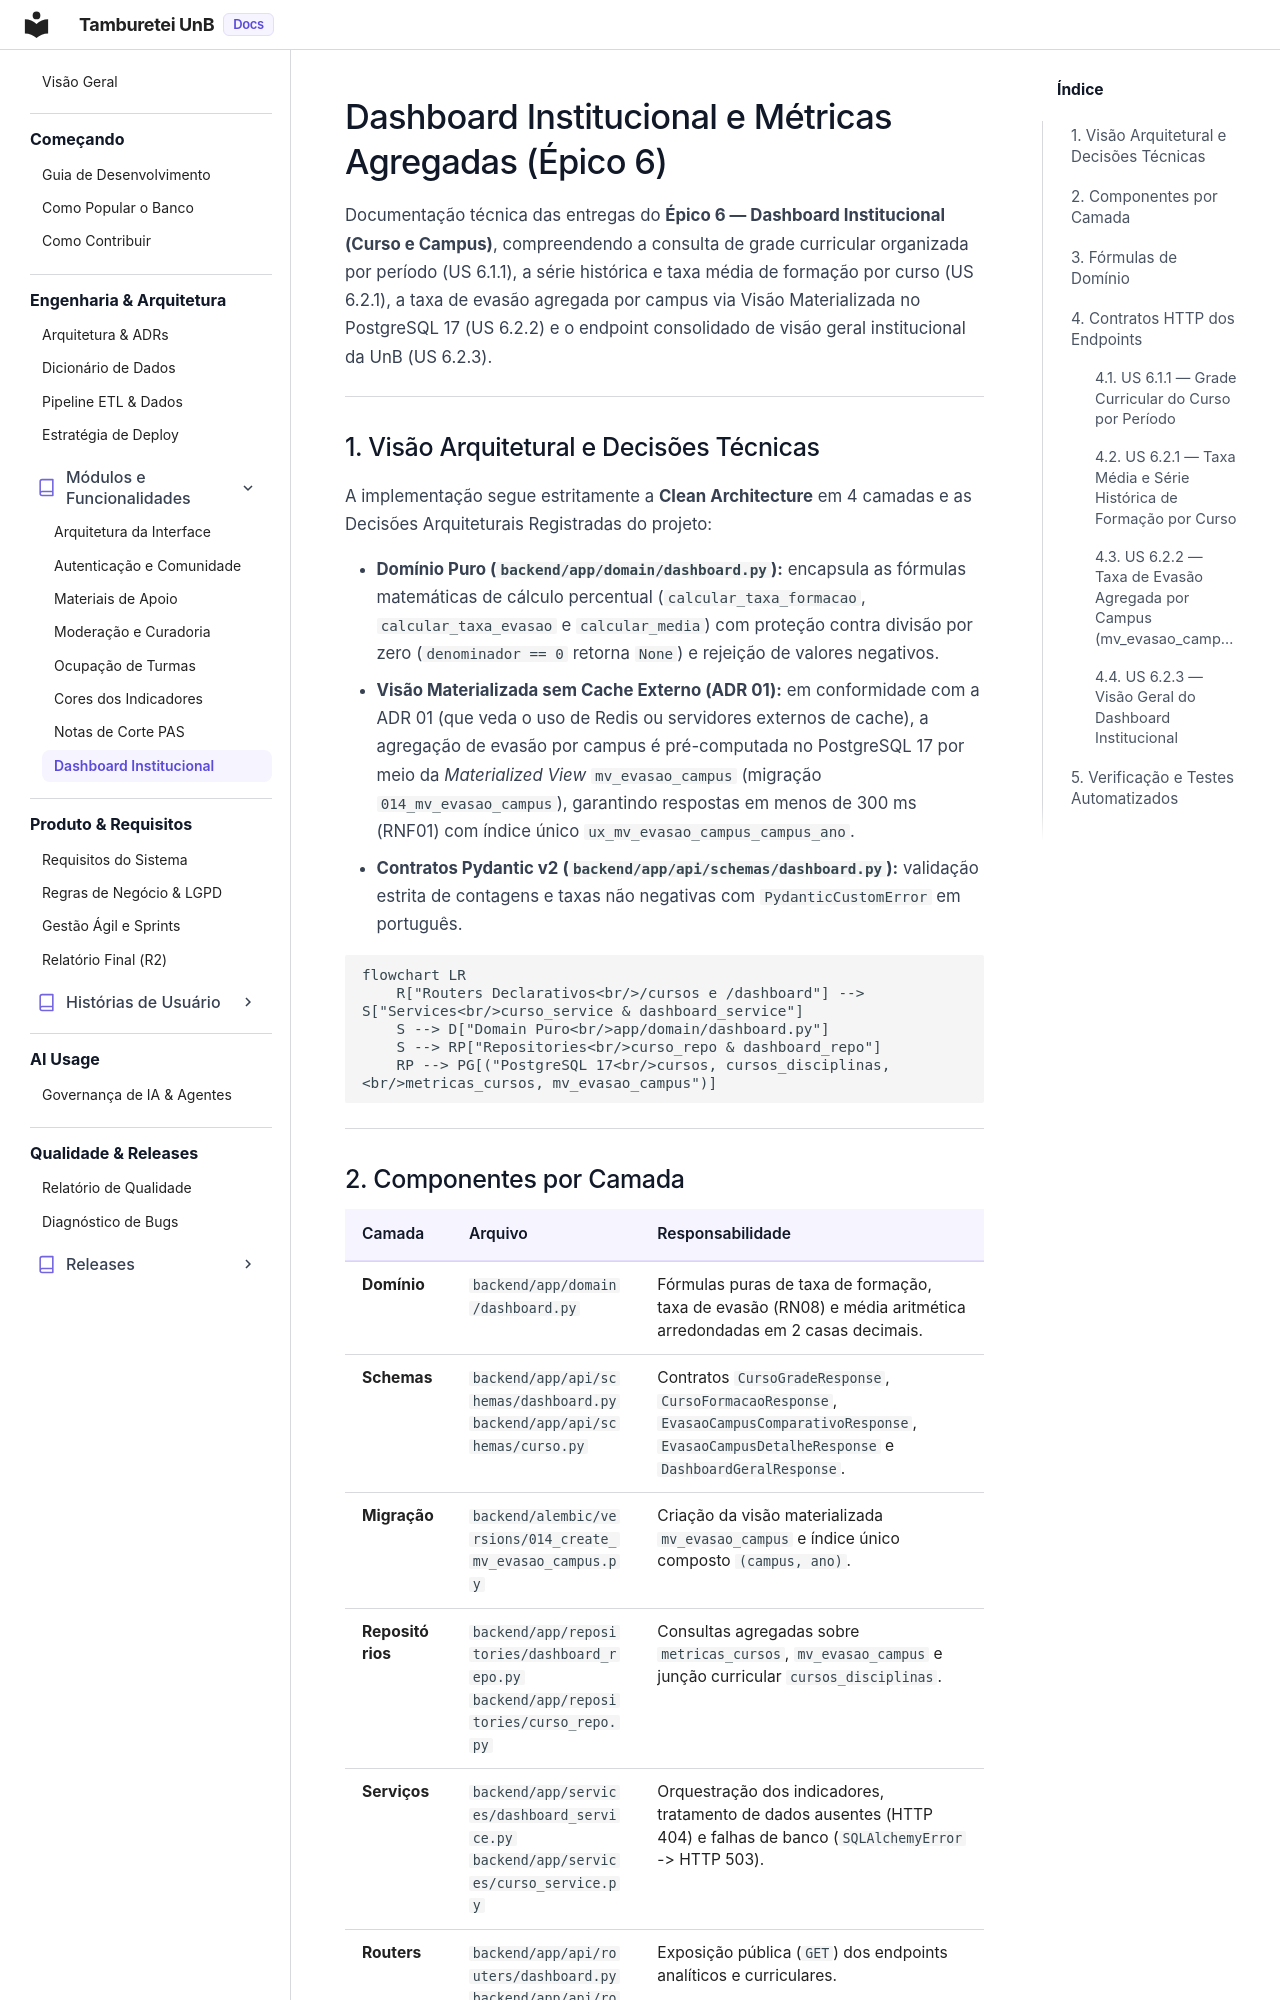

repository: unb-mds/2026-02-TambureteiUnB · page: engenharia/dashboard_institucional/index.html · generator: mkdocs

# Dashboard Institucional e Métricas Agregadas (Épico 6)

Documentação técnica das entregas do **Épico 6 — Dashboard Institucional (Curso e Campus)**, compreendendo a consulta de grade curricular organizada por período (US 6.1.1), a série histórica e taxa média de formação por curso (US 6.2.1), a taxa de evasão agregada por campus via Visão Materializada no PostgreSQL 17 (US 6.2.2) e o endpoint consolidado de visão geral institucional da UnB (US 6.2.3).

---

## 1. Visão Arquitetural e Decisões Técnicas

A implementação segue estritamente a **Clean Architecture** em 4 camadas e as Decisões Arquiteturais Registradas do projeto:

* **Domínio Puro (`backend/app/domain/dashboard.py`):** encapsula as fórmulas matemáticas de cálculo percentual (`calcular_taxa_formacao`, `calcular_taxa_evasao` e `calcular_media`) com proteção contra divisão por zero (`denominador == 0` retorna `None`) e rejeição de valores negativos.
* **Visão Materializada sem Cache Externo (ADR 01):** em conformidade com a ADR 01 (que veda o uso de Redis ou servidores externos de cache), a agregação de evasão por campus é pré-computada no PostgreSQL 17 por meio da *Materialized View* `mv_evasao_campus` (migração `014_mv_evasao_campus`), garantindo respostas em menos de 300 ms (RNF01) com índice único `ux_mv_evasao_campus_campus_ano`.
* **Contratos Pydantic v2 (`backend/app/api/schemas/dashboard.py`):** validação estrita de contagens e taxas não negativas com `PydanticCustomError` em português.

```mermaid
flowchart LR
    R["Routers Declarativos<br/>/cursos e /dashboard"] --> S["Services<br/>curso_service & dashboard_service"]
    S --> D["Domain Puro<br/>app/domain/dashboard.py"]
    S --> RP["Repositories<br/>curso_repo & dashboard_repo"]
    RP --> PG[("PostgreSQL 17<br/>cursos, cursos_disciplinas,<br/>metricas_cursos, mv_evasao_campus")]
```

---
